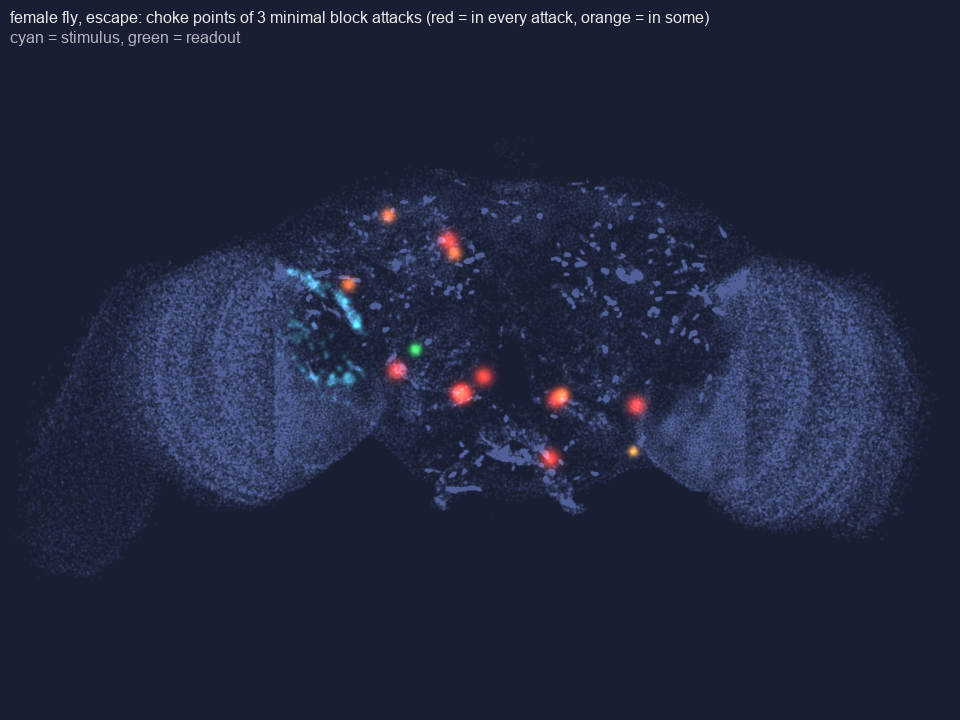

The data file committed next to this chart (first rows):
index, id, type, frequency, in_attacks, rate_hz, syn_to_readout, stim_drive, sp_betweenness
2955, 720575940606218528, CB0563, 1.0, 3, 36.7, -58.0, 1.0, 0.0
8498, 720575940610063918, CB3707, 1.0, 3, 20.0, -91.0, 16.0, 0.0
14979, 720575940612710883, CB0563, 1.0, 3, 36.7, -52.0, 0.0, 0.0
31365, 720575940617564246, SAD017, 1.0, 3, 0.0, -61.0, 4.0, 0.0
31406, 720575940617575803, CL038, 1.0, 3, 0.0, -50.0, 0.0, 0.0
32915, 720575940617948445, CB3707, 1.0, 3, 0.0, -99.0, 0.0, 0.0
80272, 720575940627096957, CB0010, 1.0, 3, 33.3, -111.0, 46.0, 0.0
122567, 720575940637471039, SAD014, 1.0, 3, 0.0, -48.0, 0.0, 0.0
34291, 720575940618243009, CB3707, 0.667, 2, 0.0, -60.0, 0.0, 0.0
63536, 720575940623957173, PVLP010, 0.667, 2, 233.3, -113.0, 193.0, 0.0
109799, 720575940632736825, CL038, 0.667, 2, 0.0, -56.0, 0.0, 0.0
116937, 720575940635119723, LHAD1g1, 0.667, 2, 276.7, -130.0, 885.0, 0.0
67016, 720575940624571116, CB0104, 0.333, 1, 0.0, -45.0, 0.0, 0.0
48, 720575940602120928, CB1783, 0.0, 0, 36.7, 0.0, 0.0, 0.0
64, 720575940602483424, LC31b, 0.0, 0, 60.0, 0.0, 86.0, 0.0
422, 720575940603981536, AVLP048, 0.0, 0, 53.3, 0.0, 0.0, 0.0
427, 720575940603989420, LPLC2, 0.0, 0, 116.7, 3.0, 53.0, 0.006757
472, 720575940604088288, AVLP016, 0.0, 0, 16.7, 0.0, 0.0, 0.0
648, 720575940604434092, CB0340, 0.0, 0, 40.0, 0.0, 0.0, 0.0
676, 720575940604470240, CB0626, 0.0, 0, 76.7, -2.0, 0.0, 0.0
750, 720575940604569824, AVLP082, 0.0, 0, 43.3, 0.0, 0.0, 0.0
886, 720575940604722278, CB3899, 0.0, 0, 16.7, 0.0, 0.0, 0.0
904, 720575940604737708, DNa02, 0.0, 0, 10.0, 0.0, 0.0, 0.0
1133, 720575940604954289, DNp04, 0.0, 0, 316.7, 0.0, 1671, 0.0
1303, 720575940605095346, CB3915, 0.0, 0, 10.0, 0.0, 0.0, 0.0
1398, 720575940605177534, CB2580, 0.0, 0, 3.3, 0.0, 0.0, 0.0
1444, 720575940605218220, CB0200, 0.0, 0, 3.3, 0.0, 0.0, 0.0
1811, 720575940605513649, DNg90, 0.0, 0, 10.0, 0.0, 0.0, 0.0
1911, 720575940605598892, LC4, 0.0, 0, 170.0, 9.0, 12.0, 0.006757
2793, 720575940606112940, DNg13, 0.0, 0, 3.3, 0.0, 0.0, 0.0
2816, 720575940606126438, LPLC2, 0.0, 0, 133.3, 3.0, 72.0, 0.006757
2860, 720575940606149321, AVLP076, 0.0, 0, 96.7, 0.0, 0.0, 0.0
2905, 720575940606179686, DNpe021, 0.0, 0, 3.3, 2.0, 36.0, 0.0
3215, 720575940606428850, CB2177, 0.0, 0, 36.7, 0.0, 0.0, 0.0
3498, 720575940606607234, DNge040, 0.0, 0, 30.0, 0.0, 0.0, 0.0
5044, 720575940607765257, PLP223, 0.0, 0, 10.0, 0.0, 27.0, 0.0
5054, 720575940607774044, PLP012, 0.0, 0, 66.7, 0.0, 0.0, 0.0
5141, 720575940607845250, LPLC2, 0.0, 0, 190.0, 11.0, 69.0, 0.006757
5157, 720575940607854531, LPLC2, 0.0, 0, 140.0, 4.0, 45.0, 0.006757
5226, 720575940607889244, CB2604, 0.0, 0, 63.3, 0.0, 0.0, 0.0
5269, 720575940607915698, LC14a1, 0.0, 0, 23.3, 0.0, 40.0, 0.0
5503, 720575940608088259, LPLC2, 0.0, 0, 180.0, 2.0, 69.0, 0.006757
5536, 720575940608120587, PVLP122b, 0.0, 0, 170.0, 53.0, 357.0, 0.0
5565, 720575940608144732, CB0677, 0.0, 0, 123.3, 0.0, 0.0, 0.0
5787, 720575940608287497, AVLP535, 0.0, 0, 110.0, 0.0, 0.0, 0.0
5854, 720575940608336514, AVLP536, 0.0, 0, 40.0, 0.0, 0.0, 0.0
5925, 720575940608368818, CB0124, 0.0, 0, 6.7, 0.0, 0.0, 0.0
5975, 720575940608402524, DNbe006, 0.0, 0, 43.3, 0.0, 0.0, 0.0
6027, 720575940608451420, CB0565, 0.0, 0, 70.0, 0.0, 0.0, 0.0
6128, 720575940608545219, AVLP080, 0.0, 0, 153.3, 0.0, 0.0, 0.0
6155, 720575940608566979, PVLP004,PVLP005, 0.0, 0, 3.3, 0.0, 0.0, 0.0
6279, 720575940608661955, LT51, 0.0, 0, 16.7, 0.0, 0.0, 0.0
6413, 720575940608780227, CB1072, 0.0, 0, 13.3, 0.0, 0.0, 0.0
6545, 720575940608875531, LPLC2, 0.0, 0, 166.7, 1.0, 49.0, 0.006757
6995, 720575940609180718, LC14a1, 0.0, 0, 23.3, 0.0, 34.0, 0.0
7131, 720575940609258850, PVLP061, 0.0, 0, 3.3, 0.0, 0.0, 0.0
7153, 720575940609268491, SAD064, 0.0, 0, 43.3, 21.0, 44.0, 0.0
7345, 720575940609365828, CB3625, 0.0, 0, 13.3, 0.0, 0.0, 0.0
7702, 720575940609592270, CB0761, 0.0, 0, 23.3, 0.0, 0.0, 0.0
7712, 720575940609600523, LT60, 0.0, 0, 103.3, 0.0, 199.0, 0.0
... 777 more rows
